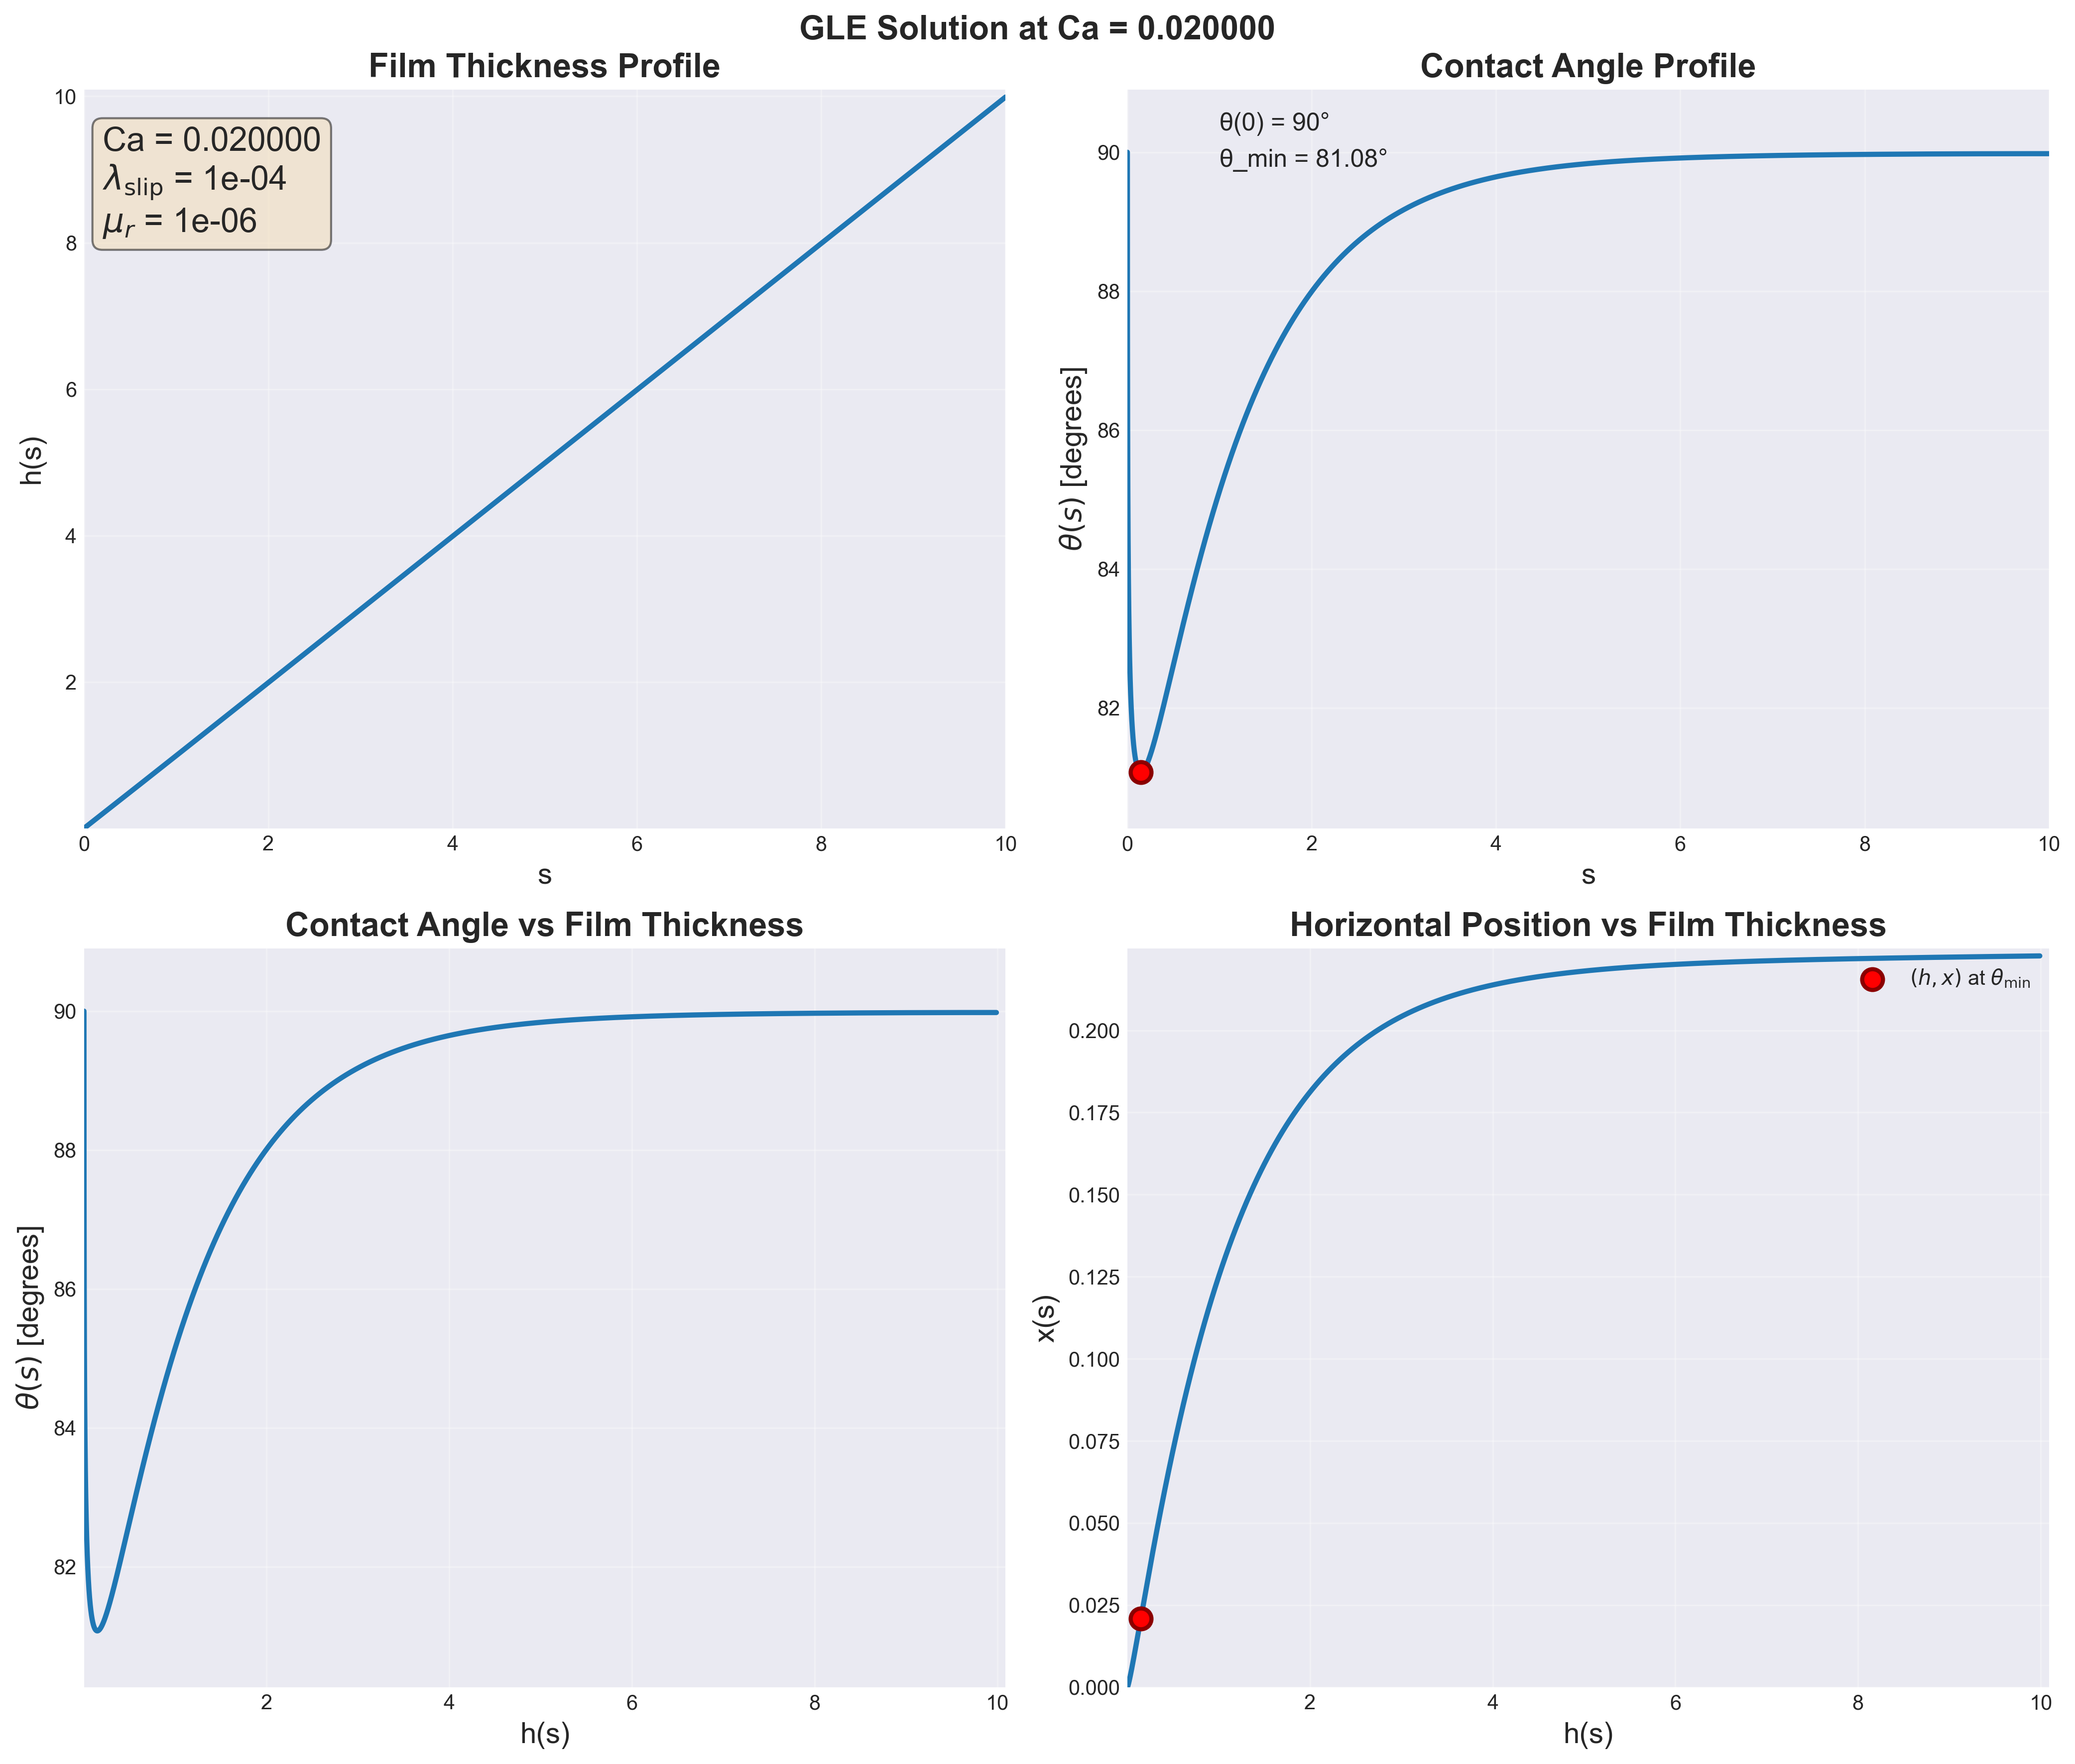

Values plotted in this chart, from the file beside it:
s, h, theta, w, x
0.000000000000000000e+00, 1.000000000000000048e-04, 1.570796326794896558e+00, -1.213675798344820009e+02, 0.000000000000000000e+00
1.543364212964506150e-06, 1.015433642039936780e-04, 1.570609765848463457e+00, -1.203942990834524949e+02, 9.450380216627781894e-23
3.086728425929012300e-06, 1.030867283545921695e-04, 1.570424692961288837e+00, -1.194391518532907099e+02, 2.879314865915831334e-10
4.630092638893518662e-06, 1.046300923995630911e-04, 1.570241080584673155e+00, -1.185015749366913695e+02, 8.614978325059352117e-10
6.173456851858024601e-06, 1.061734562879053422e-04, 1.570058902019679570e+00, -1.175810301094205101e+02, 1.718444918716433144e-09
7.716821064822531386e-06, 1.077168199698096449e-04, 1.569878131379703667e+00, -1.166770026854162694e+02, 2.856559823389560673e-09
9.260185277787037324e-06, 1.092601833966209089e-04, 1.569698743555194564e+00, -1.157890001746818456e+02, 4.273669568582948761e-09
1.080354949075154326e-05, 1.108035465208021680e-04, 1.569520714180372867e+00, -1.149165510353206656e+02, 5.967639921370796201e-09
1.234691370371604920e-05, 1.123469092958999670e-04, 1.569344019601807139e+00, -1.140592035119020693e+02, 7.936374246316080083e-09
1.543364212964506277e-05, 1.154336336182514852e-04, 1.568994543606004433e+00, -1.123880987926273036e+02, 1.241925056652856404e-08
1.852037055557407465e-05, 1.185203560124940180e-04, 1.568650139497276719e+00, -1.107724283590484475e+02, 1.798086294381788619e-08
2.160709898150308653e-05, 1.216070761427976636e-04, 1.568310640862179861e+00, -1.092091889424631148e+02, 2.460555519705844575e-08
2.469382740743209840e-05, 1.246937936878019166e-04, 1.567975890198238131e+00, -1.076956060917370479e+02, 3.227818472243911763e-08
2.778055583336111028e-05, 1.277805083398000766e-04, 1.567645738243044207e+00, -1.062291117206151227e+02, 4.098409499647797622e-08
3.086728425929012554e-05, 1.308672198039842645e-04, 1.567320043368419125e+00, -1.048073243365161460e+02, 5.070909014914757625e-08
3.395401268521913403e-05, 1.339539277977453932e-04, 1.566998671031953227e+00, -1.034280315756884647e+02, 6.143941140636678988e-08
3.704074111114814930e-05, 1.370406320500227823e-04, 1.566681493279309612e+00, -1.020891747294285210e+02, 7.316171522480911077e-08
4.012746953707716456e-05, 1.401273323006994441e-04, 1.566368388291564662e+00, -1.007888349952280720e+02, 8.586305296239830131e-08
4.321419796300617305e-05, 1.432140283000386241e-04, 1.566059239972621420e+00, -9.952522122730825060e+01, 9.953085194552879229e-08
4.630092638893518154e-05, 1.463007198081580978e-04, 1.565753937572368581e+00, -9.829665899466654366e+01, 1.141528978093652334e-07
4.938765481486419681e-05, 1.493874065945393259e-04, 1.565452375341812363e+00, -9.710158078280609573e+01, 1.297173180009269302e-07
5.247438324079321207e-05, 1.524740884375682130e-04, 1.565154452216868775e+00, -9.593851719877164896e+01, 1.462125663463042070e-07
5.556111166672222056e-05, 1.555607651241051675e-04, 1.564860071527914398e+00, -9.480608905881098281e+01, 1.636274085935745218e-07
5.864784009265123582e-05, 1.586474364490819407e-04, 1.564569140732532837e+00, -9.370300025457875392e+01, 1.819509088519394084e-07
6.173456851858025109e-05, 1.617341022151233489e-04, 1.564281571169197971e+00, -9.262803130783973415e+01, 2.011724168555109496e-07
6.482129694450925958e-05, 1.648207622321918176e-04, 1.563997277829890287e+00, -9.158003353554461512e+01, 2.212815559871474263e-07
6.790802537043826807e-05, 1.679074163172530410e-04, 1.563716179149872154e+00, -9.055792375729879495e+01, 2.422682120039186232e-07
7.099475379636729011e-05, 1.709940642939612645e-04, 1.563438196813037750e+00, -8.956067948591378070e+01, 2.641225224112563089e-07
7.408148222229629860e-05, 1.740807059923626205e-04, 1.563163255571432542e+00, -8.858733454915862637e+01, 2.868348664377334494e-07
7.716821064822530708e-05, 1.771673412486154855e-04, 1.562891283077679772e+00, -8.763697509721221479e+01, 3.103958555667521528e-07
8.025493907415432913e-05, 1.802539699047262325e-04, 1.562622209729187972e+00, -8.670873595581934978e+01, 3.347963245853137026e-07
8.334166750008333761e-05, 1.833405918082998108e-04, 1.562355968523127858e+00, -8.580179728990732713e+01, 3.600273231135199434e-07
8.642839592601234610e-05, 1.864272068123037419e-04, 1.562092494921268671e+00, -8.491538154653926540e+01, 3.860801075815778951e-07
8.951512435194135459e-05, 1.895138147748446928e-04, 1.561831726723856173e+00, -8.404875064965871445e+01, 4.129461336238829148e-07
9.260185277787036308e-05, 1.926004155589571107e-04, 1.561573603951791567e+00, -8.320120342219540532e+01, 4.406170488622840099e-07
9.568858120379938512e-05, 1.956870090324026455e-04, 1.561318068736446962e+00, -8.237207321382176417e+01, 4.690846860529167096e-07
9.877530962972839361e-05, 1.987735950674798997e-04, 1.561065065216509007e+00, -8.156072571502868129e+01, 4.983410565730403609e-07
1.018620380556574021e-04, 2.018601735408441251e-04, 1.560814539441306437e+00, -8.076655694027441257e+01, 5.283783442261953828e-07
1.049487664815864241e-04, 2.049467443333356754e-04, 1.560566439280121731e+00, -7.998899136479347760e+01, 5.591888993456707010e-07
1.080354949075154462e-04, 2.080333073298170233e-04, 1.560320714337033010e+00, -7.922748020126533675e+01, 5.907652331778191167e-07
1.111222233334444547e-04, 2.111198624190178280e-04, 1.560077315870879167e+00, -7.848149980396595993e+01, 6.231000125281556995e-07
1.142089517593734632e-04, 2.142064094933875378e-04, 1.559836196719964763e+00, -7.775055018928357242e+01, 6.561860546544308711e-07
1.172956801853024852e-04, 2.172929484489548508e-04, 1.559597311231167627e+00, -7.703415366259359587e+01, 6.900163223920523557e-07
1.203824086112314937e-04, 2.203794791851939510e-04, 1.559360615193132515e+00, -7.633185354247622456e+01, 7.245839194982712827e-07
1.234691370371605022e-04, 2.234660016048970333e-04, 1.559126065773260850e+00, -7.564321297413837897e+01, 7.598820862025253085e-07
1.265558654630895242e-04, 2.265525156140525752e-04, 1.558893621458237622e+00, -7.496781382468365962e+01, 7.959041949512233401e-07
1.296425938890185463e-04, 2.296390211217292721e-04, 1.558663241997848781e+00, -7.430525565357108064e+01, 8.326437463360583693e-07
1.327293223149475683e-04, 2.327255180399651784e-04, 1.558434888351869718e+00, -7.365515475222652242e+01, 8.700943651956955635e-07
1.358160507408765632e-04, 2.358120062836617807e-04, 1.558208522639817240e+00, -7.301714324732722616e+01, 9.082497968813583730e-07
1.389027791668055582e-04, 2.388984857704829227e-04, 1.557984108093378506e+00, -7.239086826277976172e+01, 9.471039036774775718e-07
1.419895075927345802e-04, 2.419849564207578240e-04, 1.557761609011342419e+00, -7.177599113585888801e+01, 9.866506613691416961e-07
1.481629644445925972e-04, 2.481578709057587944e-04, 1.557322219518545436e+00, -7.057914250758530272e+01, 1.067117650528112325e-06
1.543364212964506142e-04, 2.543307491511901785e-04, 1.556890088322136378e+00, -6.942414557920172058e+01, 1.150296953473863988e-06
1.605098781483086311e-04, 2.605035906066910313e-04, 1.556464964139937734e+00, -6.830873352915649832e+01, 1.236143749702802610e-06
1.666833350001666481e-04, 2.666763947565726784e-04, 1.556046609158971306e+00, -6.723080682627271187e+01, 1.324614770128615805e-06
1.728567918520246922e-04, 2.728491611175703786e-04, 1.555634798051947376e+00, -6.618841759132575930e+01, 1.415668213937887660e-06
1.790302487038827363e-04, 2.790218892367713594e-04, 1.555229317084712903e+00, -6.517975572409157792e+01, 1.509263671516071478e-06
1.852037055557407533e-04, 2.851945786897034773e-04, 1.554829963304505958e+00, -6.420313656312691819e+01, 1.605362052882461056e-06
1.913771624075987702e-04, 2.913672290785687268e-04, 1.554436543800175707e+00, -6.325698988049246907e+01, 1.703925521135452046e-06
1.975506192594567872e-04, 2.975398400306088599e-04, 1.554048875026663667e+00, -6.233985004271342945e+01, 1.804917430463941954e-06
... 10,303 more rows
